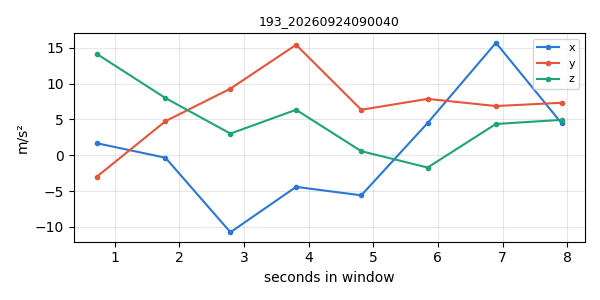

Data behind this chart, as committed beside it:
timestamp, x, y, z
1790204431, 1.685, -2.99, 14.15
1790204432, -0.338, 4.759, 7.993
1790204433, -10.74, 9.306, 3.028
1790204434, -4.408, 15.42, 6.355
1790204435, -5.586, 6.355, 0.5731
1790204436, 4.512, 7.875, -1.706
1790204437, 15.7, 6.876, 4.373
1790204438, 4.443, 7.335, 4.948
